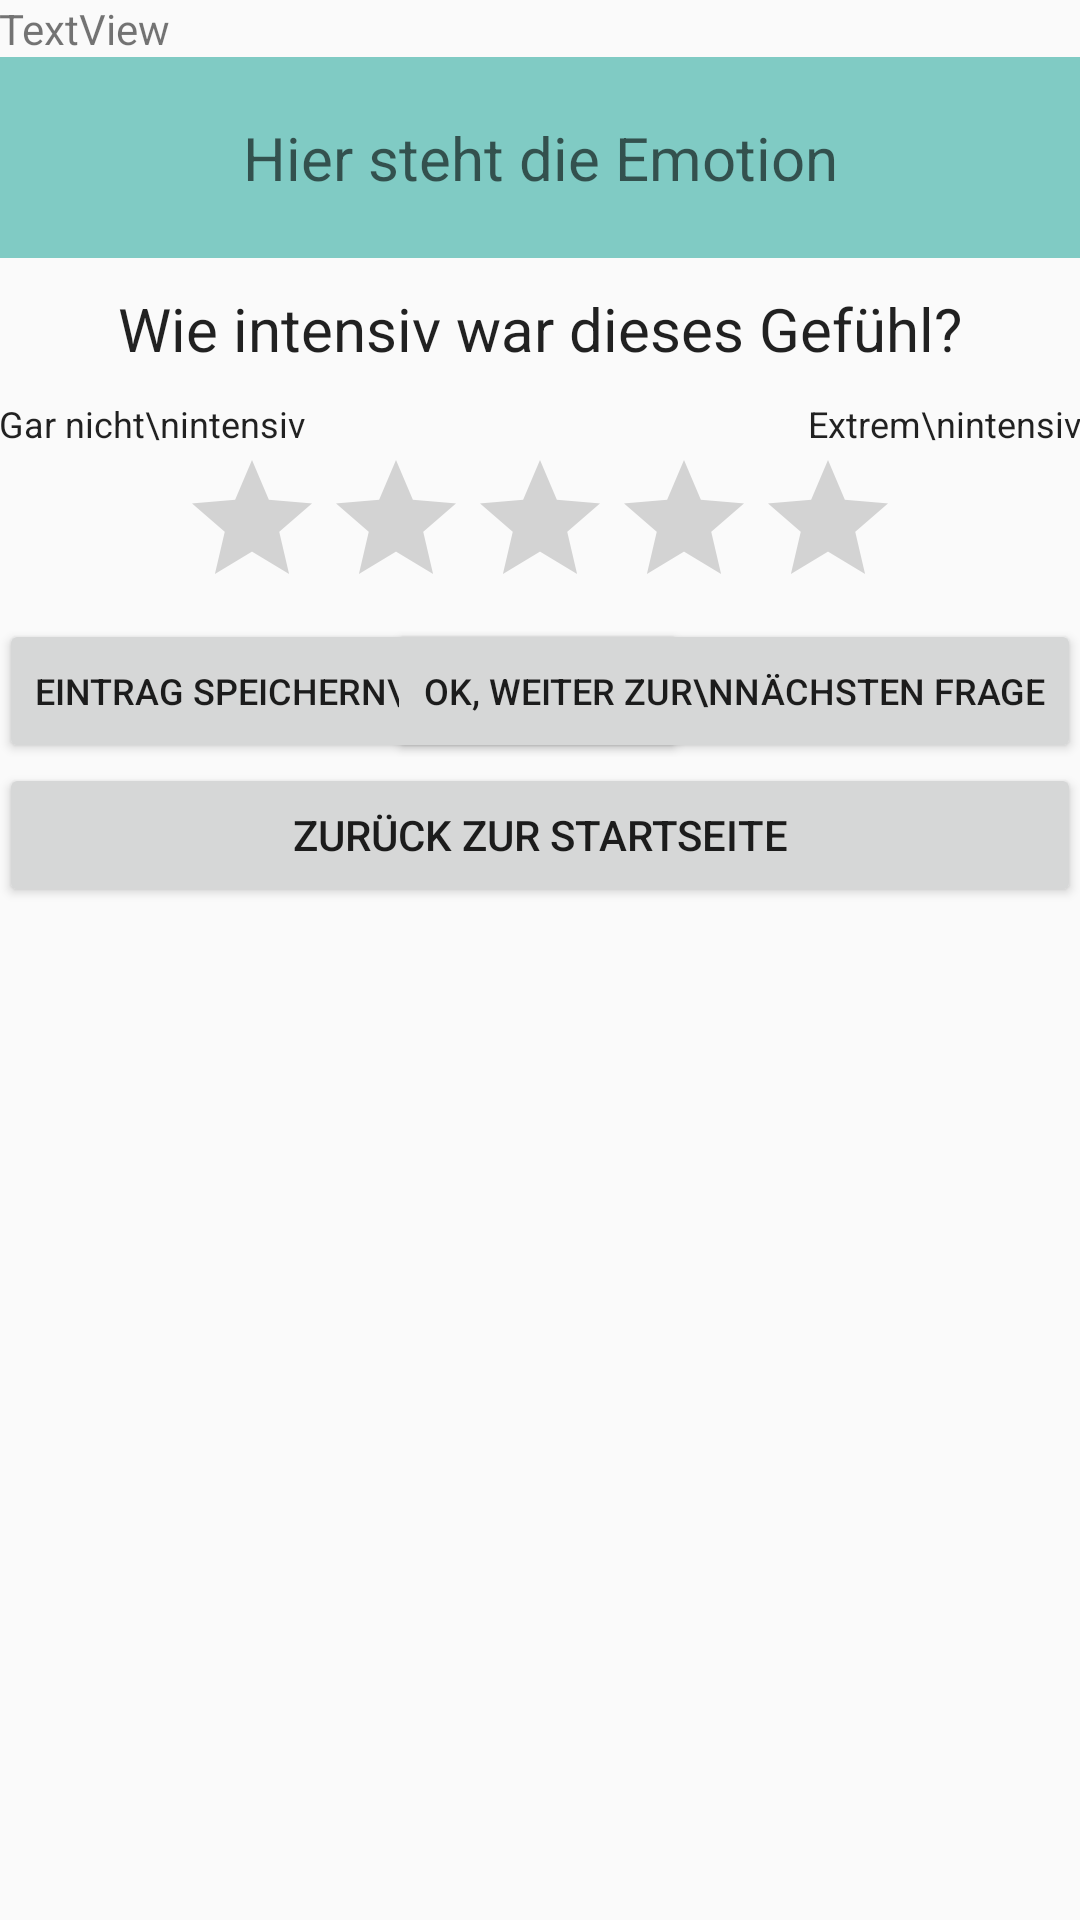

Android layout source for this screen:
<!-- AndroidManifest.xml: application theme AppTheme -->
<!-- res/layout/intensity.xml -->
<?xml version="1.0" encoding="utf-8"?>
<ScrollView xmlns:android="http://schemas.android.com/apk/res/android"
            android:layout_width="match_parent"
            android:layout_height="match_parent" >

<RelativeLayout
    xmlns:android="http://schemas.android.com/apk/res/android"
    xmlns:tools="http://schemas.android.com/tools"
    android:layout_width="match_parent"
    android:layout_height="match_parent"
    android:paddingBottom="@dimen/activity_vertical_margin"
    android:paddingLeft="@dimen/activity_horizontal_margin"
    android:paddingRight="@dimen/activity_horizontal_margin"
    android:paddingTop="@dimen/activity_vertical_margin"
    tools:context=".InputIntensity"
    android:nestedScrollingEnabled="true">

    <TextView
        android:id="@+id/date0"
        android:layout_width="match_parent"
        android:layout_height="wrap_content"
        android:layout_alignParentEnd="true"
        android:layout_alignParentRight="true"
        android:layout_alignParentTop="true"
        android:text="TextView"/>

    <TextView
        android:id="@+id/headline0"
        android:layout_width="match_parent"
        android:layout_height="wrap_content"
        android:background="@color/accent_material_dark"
        android:hint="Hier steht die Emotion"
        android:padding="20dp"
        android:textAlignment="center"
        android:textAppearance="?android:attr/textAppearanceLarge"
        android:textSize="20dp"
        android:typeface="sans"
        android:layout_below="@+id/date0"
        android:layout_alignParentLeft="true"
        android:layout_alignParentStart="true"/>

    <TextView
        android:id="@+id/low0"
        android:layout_width="wrap_content"
        android:layout_height="wrap_content"
        android:layout_alignParentLeft="true"
        android:layout_alignParentStart="true"
        android:layout_below="@+id/question0"
        android:text="Gar nicht\nintensiv"
        android:textAlignment="center"
        android:textAppearance="?android:attr/textAppearanceLarge"
        android:textSize="12dp"
        android:typeface="sans"/>

    <TextView
        android:id="@+id/high0"
        android:layout_width="wrap_content"
        android:layout_height="wrap_content"
        android:layout_alignParentEnd="true"
        android:layout_alignParentRight="true"
        android:layout_below="@+id/question0"
        android:text="Extrem\nintensiv"
        android:textAlignment="center"
        android:textAppearance="?android:attr/textAppearanceLarge"
        android:textSize="12dp"
        android:typeface="sans"/>

    <TextView
        android:id="@+id/question0"
        android:layout_width="match_parent"
        android:layout_height="wrap_content"
        android:layout_alignParentLeft="true"
        android:layout_alignParentStart="true"
        android:layout_below="@+id/headline0"
        android:padding="10dp"
        android:text="Wie intensiv war dieses Gefühl?"
        android:textAlignment="center"
        android:textAppearance="?android:attr/textAppearanceLarge"
        android:textSize="20dp"
        android:typeface="sans" />

    <RatingBar
        android:id="@+id/ratingBar0"
        android:layout_width="wrap_content"
        android:layout_height="wrap_content"
        android:layout_below="@+id/high0"
        android:layout_centerHorizontal="true"
        android:numStars="5"
        android:stepSize="0.1" />

    <Button
        android:layout_width="wrap_content"
        android:layout_height="wrap_content"
        android:text="Eintrag speichern\nund zurück"
        android:id="@+id/save0"
        android:textSize="12dp"
        android:layout_below="@+id/ratingBar0"
        android:layout_alignParentLeft="true"
        android:layout_alignParentStart="true"/>

    <Button
        android:layout_width="wrap_content"
        android:layout_height="wrap_content"
        android:text="OK, weiter zur\nnächsten Frage"
        android:id="@+id/next0"
        android:textSize="12dp"
        android:layout_below="@+id/ratingBar0"
        android:layout_alignParentRight="true"
        android:layout_alignParentEnd="true"/>

    <Button
        android:layout_width="match_parent"
        android:layout_height="wrap_content"
        android:text="Zurück zur Startseite"
        android:id="@+id/home0"
        android:layout_below="@+id/save0"
        android:layout_alignParentLeft="true"
        android:layout_alignParentStart="true"/>

</RelativeLayout>
</ScrollView>
<!-- resources referenced by this layout -->
<resources>
  <style name="AppTheme" parent="Theme.AppCompat.Light.DarkActionBar">
          
          <item name="colorPrimary">@color/colorPrimary</item>
          <item name="colorPrimaryDark">@color/colorPrimaryDark</item>
          <item name="colorAccent">@color/colorAccent</item>
      </style>
  <!-- not gathered from this repository: default colours our renderer supplied (Android Studio template values) -->
  <color name="colorPrimary">#FF6200EE</color>
  <color name="colorPrimaryDark">#FF3700B3</color>
  <color name="colorAccent">#FF03DAC5</color>
</resources>
